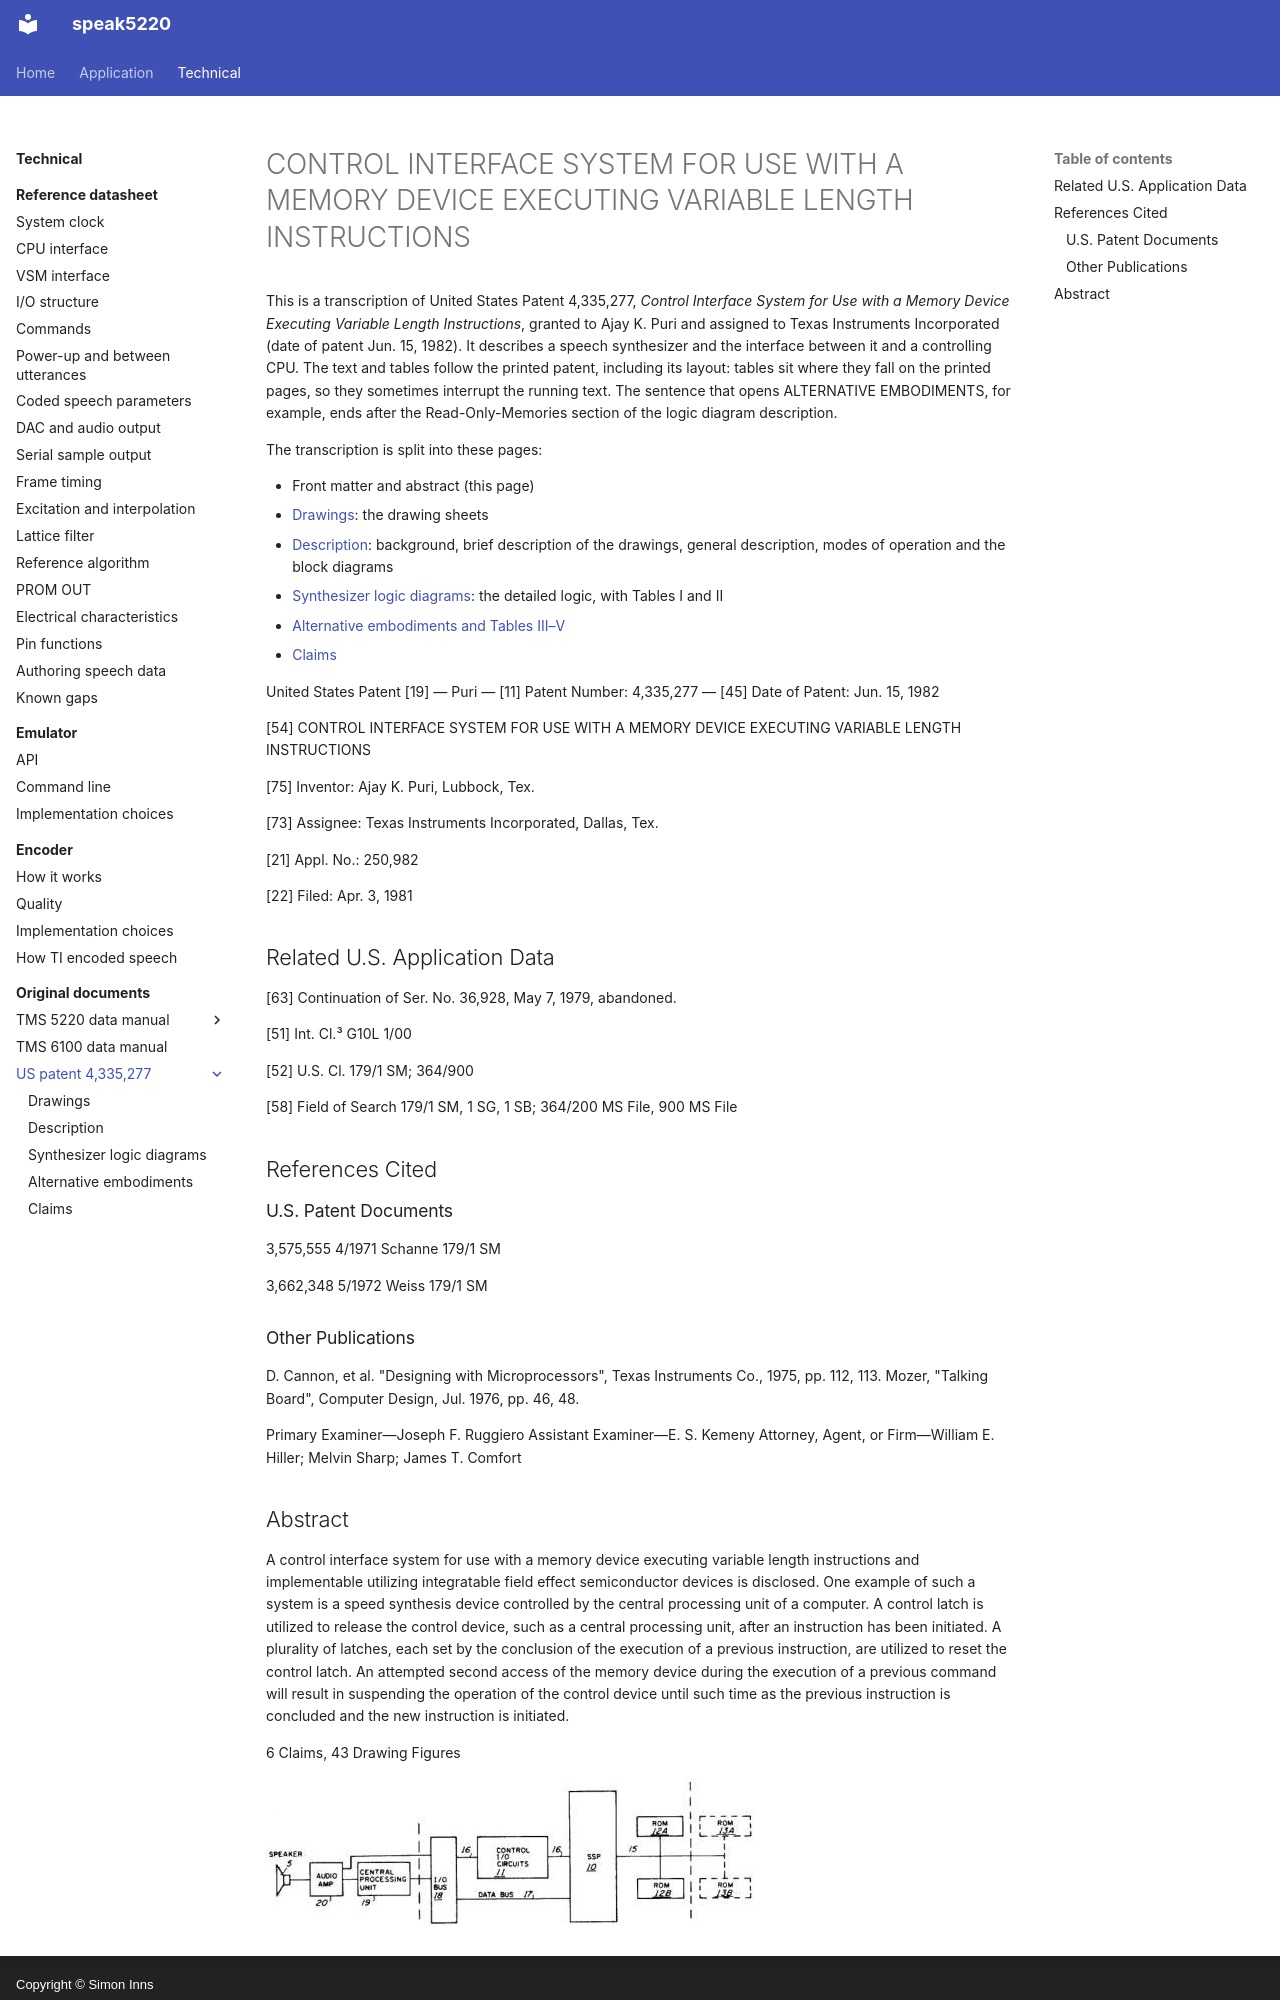

repository: simoninns/speak5220 · page: technical/sources/patent-us4335277/index.html · generator: mkdocs · copyright: Copyright © Simon Inns

# CONTROL INTERFACE SYSTEM FOR USE WITH A MEMORY DEVICE EXECUTING VARIABLE LENGTH INSTRUCTIONS

This is a transcription of United States Patent 4,335,277, *Control Interface System for Use with a Memory Device Executing Variable Length Instructions*, granted to Ajay K. Puri and assigned to Texas Instruments Incorporated (date of patent Jun. 15, 1982). It describes a speech synthesizer and the interface between it and a controlling CPU. The text and tables follow the printed patent, including its layout: tables sit where they fall on the printed pages, so they sometimes interrupt the running text. The sentence that opens ALTERNATIVE EMBODIMENTS, for example, ends after the Read-Only-Memories section of the logic diagram description.

The transcription is split into these pages:

- Front matter and abstract (this page)
- [Drawings](drawings.md): the drawing sheets
- [Description](description.md): background, brief description of the drawings, general description, modes of operation and the block diagrams
- [Synthesizer logic diagrams](logic-diagrams.md): the detailed logic, with Tables I and II
- [Alternative embodiments and Tables III–V](alternative-embodiments.md)
- [Claims](claims.md)

United States Patent [19] — Puri — [11] Patent Number: 4,335,277 — [45] Date of Patent: Jun. 15, 1982

[54] CONTROL INTERFACE SYSTEM FOR USE WITH A MEMORY DEVICE EXECUTING VARIABLE LENGTH INSTRUCTIONS

[75] Inventor: Ajay K. Puri, Lubbock, Tex.

[73] Assignee: Texas Instruments Incorporated, Dallas, Tex.

[21] Appl. No.: 250,982

[22] Filed: Apr. 3, 1981

## Related U.S. Application Data

[63] Continuation of Ser. No. 36,928, May 7, 1979, abandoned.

[51] Int. Cl.³ G10L 1/00

[52] U.S. Cl. 179/1 SM; 364/900

[58] Field of Search 179/1 SM, 1 SG, 1 SB; 364/200 MS File, 900 MS File

## References Cited

### U.S. Patent Documents

3,575,555 4/1971 Schanne 179/1 SM

3,662,348 5/1972 Weiss 179/1 SM

### Other Publications

D. Cannon, et al. "Designing with Microprocessors", Texas Instruments Co., 1975, pp. 112, 113.
Mozer, "Talking Board", Computer Design, Jul. 1976, pp. 46, 48.

Primary Examiner—Joseph F. Ruggiero
Assistant Examiner—E. S. Kemeny
Attorney, Agent, or Firm—William E. Hiller; Melvin Sharp; James T. Comfort
